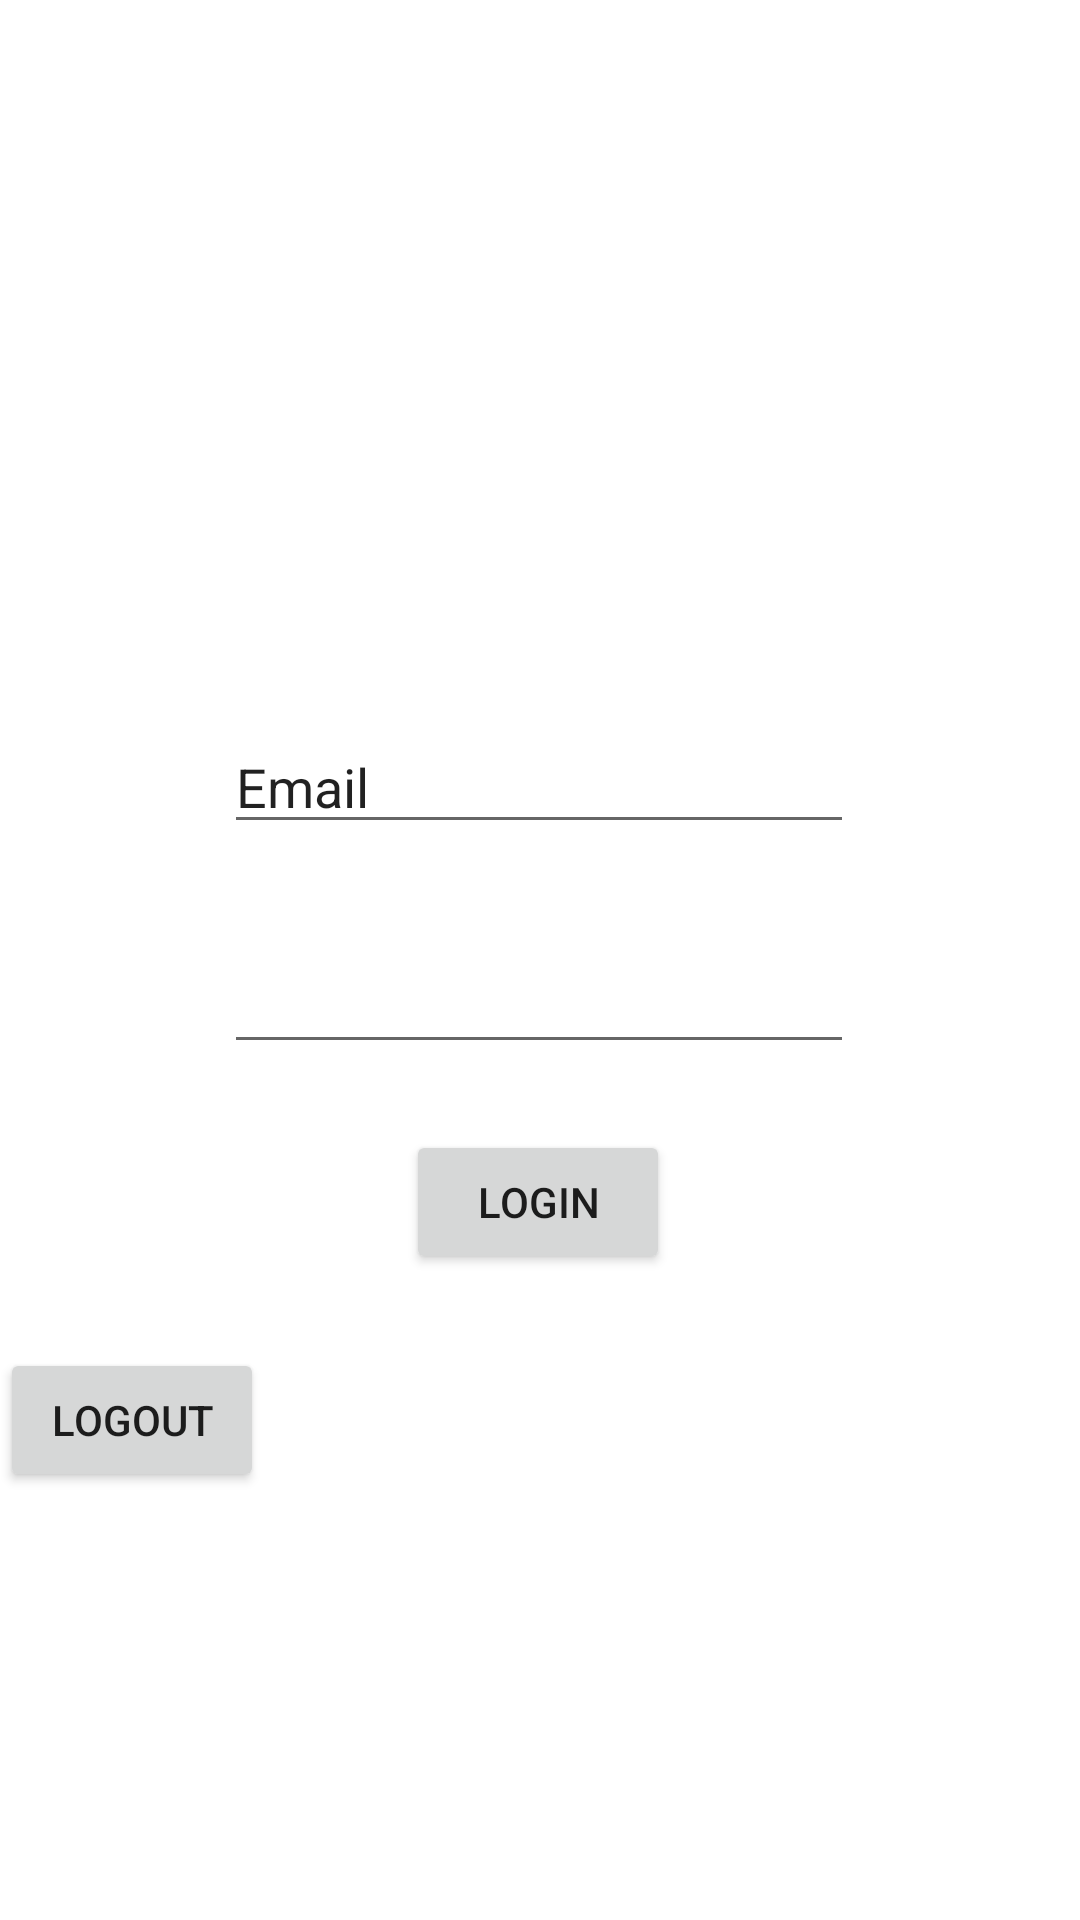

Write the Android layout XML for this screen, with the resource values it uses.
<!-- AndroidManifest.xml: application theme Theme.SportsEvents -->
<!-- res/layout/login.xml -->
<?xml version="1.0" encoding="utf-8"?>
<androidx.constraintlayout.widget.ConstraintLayout xmlns:android="http://schemas.android.com/apk/res/android"
    xmlns:app="http://schemas.android.com/apk/res-auto"
    xmlns:tools="http://schemas.android.com/tools"
    android:layout_width="match_parent"
    android:layout_height="match_parent"
    tools:context=".Login">

    <EditText
        android:id="@+id/loginEmail"
        android:layout_width="wrap_content"
        android:layout_height="wrap_content"
        android:layout_marginTop="240dp"
        android:ems="10"
        android:inputType="textPersonName"
        android:text="Email"
        app:layout_constraintEnd_toEndOf="parent"
        app:layout_constraintHorizontal_bias="0.497"
        app:layout_constraintStart_toStartOf="parent"
        app:layout_constraintTop_toTopOf="parent" />

    <EditText
        android:id="@+id/loginPassword"
        android:layout_width="wrap_content"
        android:layout_height="wrap_content"
        android:layout_marginTop="32dp"
        android:ems="10"
        android:inputType="textPassword"
        app:layout_constraintEnd_toEndOf="parent"
        app:layout_constraintHorizontal_bias="0.497"
        app:layout_constraintStart_toStartOf="parent"
        app:layout_constraintTop_toBottomOf="@+id/loginEmail" />

    <Button
        android:id="@+id/loginButton"
        android:layout_width="wrap_content"
        android:layout_height="wrap_content"
        android:text="Login"
        app:layout_constraintBottom_toBottomOf="parent"
        app:layout_constraintEnd_toEndOf="parent"
        app:layout_constraintHorizontal_bias="0.498"
        app:layout_constraintStart_toStartOf="parent"
        app:layout_constraintTop_toBottomOf="@+id/loginPassword"
        app:layout_constraintVertical_bias="0.093" />

    <Button
        android:id="@+id/userLogout"
        android:layout_width="wrap_content"
        android:layout_height="wrap_content"
        android:text="Logout"
        app:layout_constraintBottom_toBottomOf="parent"
        app:layout_constraintTop_toBottomOf="@+id/loginButton"
        app:layout_constraintVertical_bias="0.148"
        tools:layout_editor_absoluteX="161dp" />
</androidx.constraintlayout.widget.ConstraintLayout>
<!-- resources referenced by this layout -->
<resources>
  <style name="Theme.SportsEvents" parent="Theme.MaterialComponents.DayNight">
          
          <item name="colorPrimary">@color/sky_blue</item>
          <item name="colorOnPrimary">@color/white</item>
          
          <item name="colorSecondary">@color/teal_200</item>
          <item name="colorSecondaryVariant">@color/teal_700</item>
          <item name="colorOnSecondary">@color/black</item>
          
          <item name="android:statusBarColor" tools:targetApi="l">#010407</item>
          
      </style>
  <color name="sky_blue">#38b6ff</color>
  <color name="white">#FFFFFFFF</color>
  <color name="teal_200">#FF03DAC5</color>
  <color name="teal_700">#FF018786</color>
  <color name="black">#FF000000</color>
</resources>
